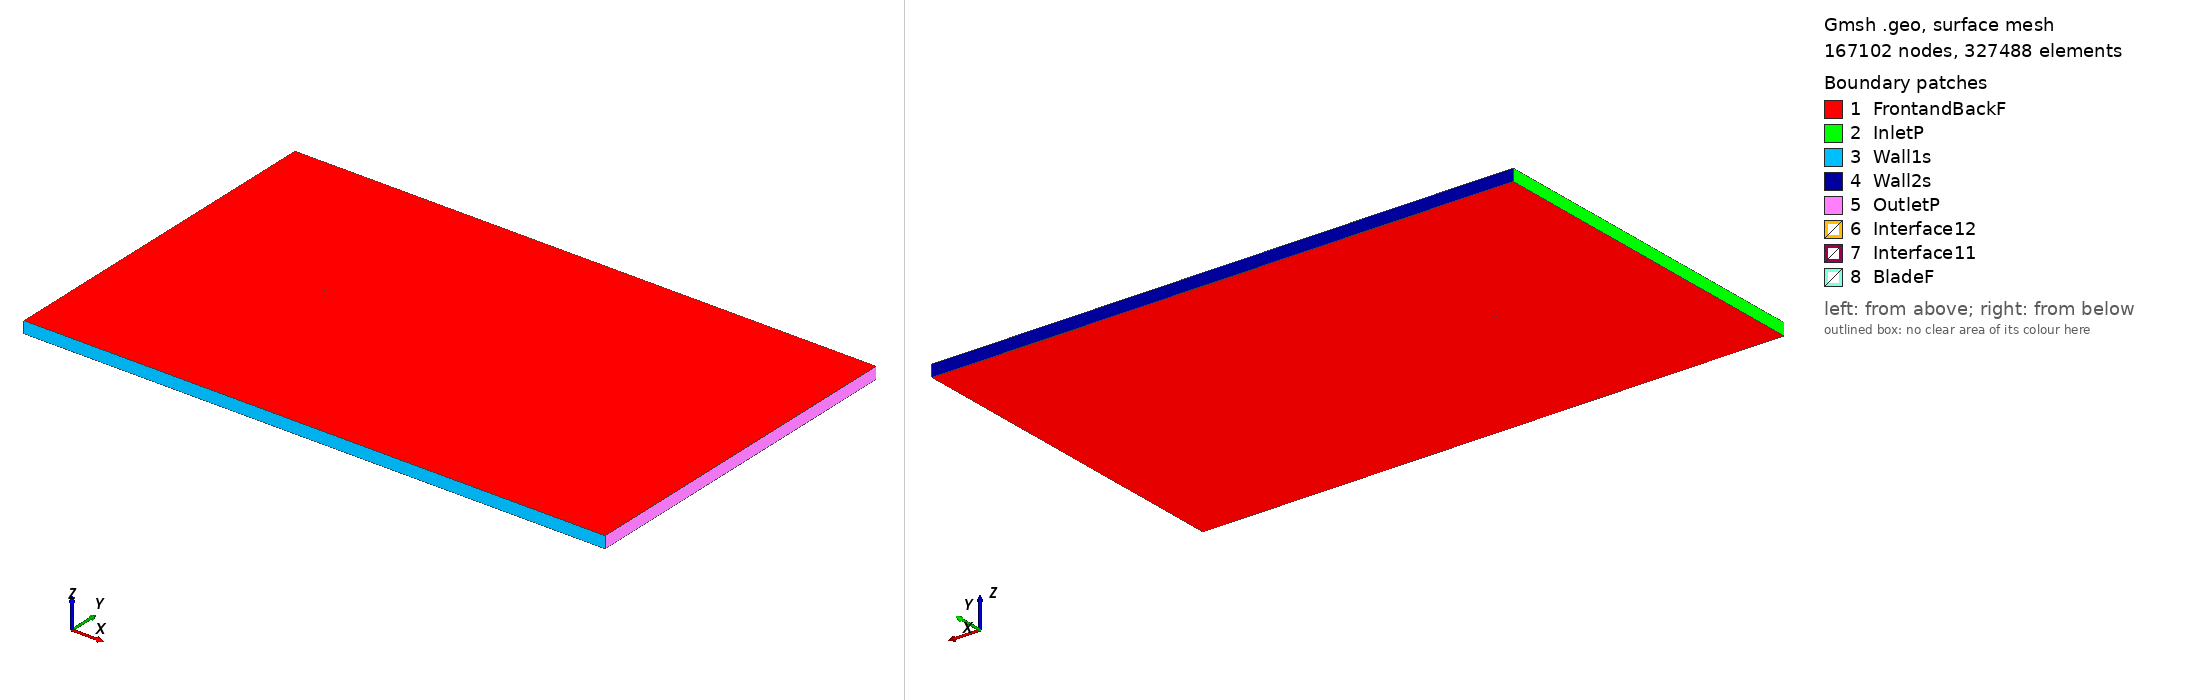

Gmsh geometry script, surface-meshed: 167102 nodes, 327488 surface elements. Boundary patches (legend numbers): 1 FrontandBackF, 2 InletP, 3 Wall1s, 4 Wall2s, 5 OutletP, 6 Interface12, 7 Interface11, 8 BladeF. Left view from above one corner, right view from below the opposite corner. Legend entries are the model's physical surfaces. The drawing asked Gmsh for element sizes between 1% and 20% of the model's largest extent; the script's own settings can give other sizes.

=== naca0024_tsr_-3.9416_aoa_2.8756.geo (drawn) ===
SetFactory("OpenCASCADE");

Point(1) = {0.074942, 0.727148, 0, 1.0};
Point(2) = {0.068709, 0.729177, 0, 1.0};
Point(3) = {0.061254, 0.731494, 0, 1.0};
Point(4) = {0.046328, 0.735804, 0, 1.0};
Point(5) = {0.031381, 0.739706, 0, 1.0};
Point(6) = {0.016413, 0.743182, 0, 1.0};
Point(7) = {0.001420, 0.746147, 0, 1.0};
Point(8) = {-0.013607, 0.748445, 0, 1.0};
Point(9) = {-0.028682, 0.749803, 0, 1.0};
Point(10) = {-0.036243, 0.750000, 0, 1.0};
Point(11) = {-0.043826, 0.749763, 0, 1.0};
Point(12) = {-0.051438, 0.748958, 0, 1.0};
Point(13) = {-0.059091, 0.747335, 0, 1.0};
Point(14) = {-0.062940, 0.746067, 0, 1.0};
Point(15) = {-0.066814, 0.744307, 0, 1.0};
Point(16) = {-0.070733, 0.741657, 0, 1.0};
Point(17) = {-0.072730, 0.739575, 0, 1.0};
Point(18) = {-0.074906, 0.733948, 0, 1.0};
Point(19) = {-0.073305, 0.728132, 0, 1.0};
Point(20) = {-0.071526, 0.725860, 0, 1.0};
Point(21) = {-0.067893, 0.722831, 0, 1.0};
Point(22) = {-0.064215, 0.720691, 0, 1.0};
Point(23) = {-0.060512, 0.719044, 0, 1.0};
Point(24) = {-0.053060, 0.716662, 0, 1.0};
Point(25) = {-0.045567, 0.715098, 0, 1.0};
Point(26) = {-0.038046, 0.714103, 0, 1.0};
Point(27) = {-0.030503, 0.713541, 0, 1.0};
Point(28) = {-0.015369, 0.713382, 0, 1.0};
Point(29) = {-0.000187, 0.714162, 0, 1.0};
Point(30) = {0.015028, 0.715610, 0, 1.0};
Point(31) = {0.030269, 0.717569, 0, 1.0};
Point(32) = {0.045532, 0.719953, 0, 1.0};
Point(33) = {0.060814, 0.722746, 0, 1.0};
Point(34) = {0.068464, 0.724304, 0, 1.0};
Point(35) = {0.074869, 0.725698, 0, 1.0};
Point(36) = {-0.074942, -0.727148, 0, 1.0};
Point(37) = {-0.068709, -0.729177, 0, 1.0};
Point(38) = {-0.061254, -0.731494, 0, 1.0};
Point(39) = {-0.046328, -0.735804, 0, 1.0};
Point(40) = {-0.031381, -0.739706, 0, 1.0};
Point(41) = {-0.016413, -0.743182, 0, 1.0};
Point(42) = {-0.001420, -0.746147, 0, 1.0};
Point(43) = {0.013607, -0.748445, 0, 1.0};
Point(44) = {0.028682, -0.749803, 0, 1.0};
Point(45) = {0.036243, -0.750000, 0, 1.0};
Point(46) = {0.043826, -0.749763, 0, 1.0};
Point(47) = {0.051438, -0.748958, 0, 1.0};
Point(48) = {0.059091, -0.747335, 0, 1.0};
Point(49) = {0.062940, -0.746067, 0, 1.0};
Point(50) = {0.066814, -0.744307, 0, 1.0};
Point(51) = {0.070733, -0.741657, 0, 1.0};
Point(52) = {0.072730, -0.739575, 0, 1.0};
Point(53) = {0.074906, -0.733948, 0, 1.0};
Point(54) = {0.073305, -0.728132, 0, 1.0};
Point(55) = {0.071526, -0.725860, 0, 1.0};
Point(56) = {0.067893, -0.722831, 0, 1.0};
Point(57) = {0.064215, -0.720691, 0, 1.0};
Point(58) = {0.060512, -0.719044, 0, 1.0};
Point(59) = {0.053060, -0.716662, 0, 1.0};
Point(60) = {0.045567, -0.715098, 0, 1.0};
Point(61) = {0.038046, -0.714103, 0, 1.0};
Point(62) = {0.030503, -0.713541, 0, 1.0};
Point(63) = {0.015369, -0.713382, 0, 1.0};
Point(64) = {0.000187, -0.714162, 0, 1.0};
Point(65) = {-0.015028, -0.715610, 0, 1.0};
Point(66) = {-0.030269, -0.717569, 0, 1.0};
Point(67) = {-0.045532, -0.719953, 0, 1.0};
Point(68) = {-0.060814, -0.722746, 0, 1.0};
Point(69) = {-0.068464, -0.724304, 0, 1.0};
Point(70) = {-0.074869, -0.725698, 0, 1.0};

// Lines: first blade (splines 1-4)
Spline(1) = {1:35};
Spline(2) = {35,1};

// Lines: second blade (splines 5-8)
Spline(3) = {36:70};
Spline(4) = {70,36};

// Outer domain (points 20001-4 and lines)
Point(71) = {-13.50000000, -15.00000000, 0, 1.0};
Point(72) = {-13.50000000, 15.00000000, 0, 1.0};
Point(73) = {36.00000000, 15.00000000, 0, 1.0};
Point(74) = {36.00000000, -15.00000000, 0, 1.0};
Line(11) = {71, 72};
Line(12) = {72, 73};
Line(13) = {73, 74};
Line(14) = {71, 74};

// Interface (between moving and stationary domain) (circles)
Circle(9) = {0, 0, 0, 0.80000000, 0, 2*Pi};
Circle(10) = {0, 0, 0, 0.80000000, 0, 2*Pi};

// Loops collect Lines/Splines/etc (blade1, blade2, domain, first circle)
Line Loop(1) = {1:2};
Line Loop(2) = {3:4};
Line Loop(3) = {11,12,13,-14};
Line Loop(4) = {9};

// BooleanDifference cuts out the circle/interface from the domain
Plane Surface(1) = {3};
Plane Surface(2) = {4};
BooleanDifference{ Surface{1}; Delete;}{ Surface{2}; Delete;}

// This one cuts out the blades from the inner circle/interface
Line Loop(6) = {10};
Plane Surface(5) = {6};
Plane Surface(6) = {1};
Plane Surface(7) = {2};
BooleanDifference{ Surface{5}; Delete;}{ Surface{6,7}; Delete;}

// extrude to 3rd dimension
Extrude {0, 0, 1} {Surface{1}; Surface{5}; Layers{1}; Recombine;}

// Physical Surfaces are the named boundaries (patches)
Physical Surface("Interface11") = {12};
Physical Surface("Interface12") = {10};

// sides of domain
Physical Surface("InletP") = {6};
Physical Surface("OutletP") = {9};

// top and bottom of domain
Physical Surface("Wall1s") = {7};
Physical Surface("Wall2s") = {8};

// Check FrontandBackF by ensuring there is nothing in the 3rd dimension
Physical Surface("FrontandBackF") = {1,11,5,17};
Physical Surface("BladeF") = {13:16};
Physical Volume("Turbine") = {2};
Physical Volume("Farfield") = {1};

// settings for airfoil boundary layer
Field[1] = BoundaryLayer;
Field[1].EdgesList = {1:4};
Field[1].hwall_n = 1e-3;
Field[1].thickness = 1.5e-2;
Field[1].ratio = 1.05;
Field[1].Quads = 1;
BoundaryLayer Field = 1;

// control points for mesh (blade and interface)
// floor((arc length / 1.5mm)/ 2) -> Transfinite Line
Transfinite Line {1,3} = 105 Using Progression 1;
Transfinite Line {2,4} = 2 Using Progression 1;
Transfinite Line {9, 15} = 800 Using Progression 1;

// For more information on gmsh syntax, visit http://gmsh.info/doc/texinfo/gmsh.html
